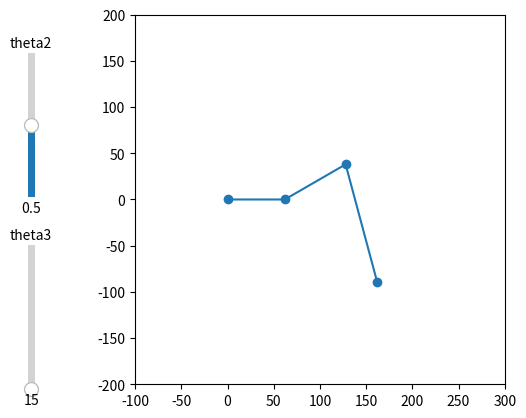
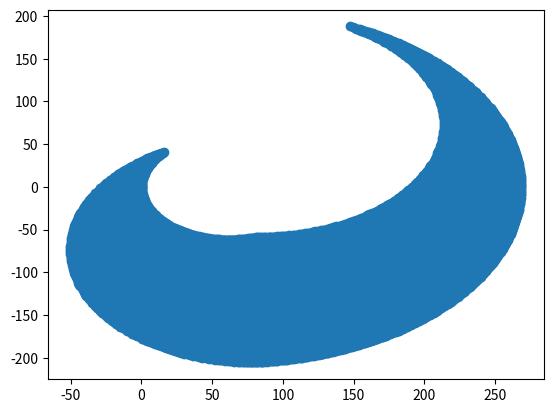

Generate these figures, in order, with matplotlib:
import numpy as np
import math
import matplotlib.pyplot as plt
from matplotlib.widgets import Slider

# define length in mm
L1 = 62
L2 = 76
L3 = 132

# standard theta lists for checking:
theta1 = [0, 0, 30, 0, -20, 0, 45]
theta2 = [0, 0, 0, 30, 30, 45, -20]
theta3 = [0, 90, 90, 105, 105, 135, 60]

# input angles in lists
def fk(theta1, theta2, theta3):
    r = L1 + L2 * np.cos(np.deg2rad(theta2)) + L3 * np.cos(np.deg2rad(np.subtract(theta2, theta3)))
    x = r * np.cos(np.deg2rad(theta1))
    y = r * np.sin(np.deg2rad(theta1))
    z = L2 * np.sin(np.deg2rad(theta2)) + L3 * np.sin(np.deg2rad(np.subtract(theta2, theta3)))
    return x, y, z

def fk_matrix(theta1, theta2, theta3):
    toe = np.zeros((len(theta1),3))
    knee = np.zeros((len(theta1),3))
    femur = np.zeros((len(theta1),3))

    for i in range(len(theta1)):
        theta1_rad = np.deg2rad(theta1[i])
        theta2_rad = np.deg2rad(theta2[i])
        theta3_rad = np.deg2rad(theta3[i])

        Rz_theta1 = np.array([[np.cos(theta1_rad), -np.sin(theta1_rad), 0, 0], 
                    [np.sin(theta1_rad), np.cos(theta1_rad), 0, 0],
                    [0, 0, 1, 0],
                    [0, 0, 0, 1]])
        Tx_L1 = np.array([[1, 0, 0, L1],
                [0, 1, 0, 0],
                [0, 0, 1, 0],
                [0, 0, 0, 1]])
        Ry_theta2 = np.array([[np.cos(-theta2_rad), 0, np.sin(-theta2_rad), 0],
                    [0, 1, 0, 0],
                    [-np.sin(-theta2_rad), 0, np.cos(-theta2_rad), 0],
                    [0, 0, 0, 1]])
        Tx_L2 = np.array([[1, 0, 0, L2],
                [0, 1, 0, 0],
                [0, 0, 1, 0],
                [0, 0, 0, 1]])
        Ry_theta3 = np.array([[np.cos(theta3_rad), 0, np.sin(theta3_rad), 0],
                    [0, 1, 0, 0],
                    [-np.sin(theta3_rad), 0, np.cos(theta3_rad), 0],
                    [0, 0, 0, 1]])
        Tx_L3 = np.array([[1, 0, 0, L3],
                [0, 1, 0, 0],
                [0, 0, 1, 0],
                [0, 0, 0, 1]])
        origin = np.array([[0],
                [0],
                [0],
                [1]])
        transform_toe = Rz_theta1 @ Tx_L1 @ Ry_theta2 @ Tx_L2 @ Ry_theta3 @ Tx_L3
        transform_knee = Rz_theta1 @ Tx_L1 @ Ry_theta2 @ Tx_L2
        transform_femur = Rz_theta1 @ Tx_L1
        output_toe = transform_toe @ origin
        output_knee = transform_knee @ origin
        output_femur = transform_femur @ origin
        #print(output_toe[0:2,0])
        toe[i,:] = np.transpose(output_toe[0:3,0])
        knee[i,:] = np.transpose(output_knee[0:3,0])
        femur[i,:] = np.transpose(output_femur[0:3,0])

    return toe, knee, femur

if __name__ == "__main__":
    x, y, z = fk_matrix(theta1,theta2,theta3)
    #print(x)
    #print(y)
    #print(z)

    # plot graph on a fixed point: use the third element

    # function to get list of r & z, input are numbers
    def calculate_for_plot(theta1,theta2, theta3):
        toe, knee, femur = fk_matrix([theta1],[theta2],[theta3])
        r = np.zeros(4)
        z = np.zeros(4)
        #print(toe)
        #print(knee)
        #print(femur)

        for i,lst in enumerate([femur[0,:], knee[0,:], toe[0,:]]):
            r[i+1] = np.sqrt(lst[0]**2 + lst[1]**2) * np.sign(lst[0])
            z[i+1] = lst[2]
        return r, z


    # plot default value
    r, z = calculate_for_plot(0, 30, 105)

    # plot 1
    fig, ax = plt.subplots()
    line, = ax.plot(r,z,'o-')
    ax.set_aspect('equal')
    ax.set_xlim(-100, 300)
    ax.set_ylim(-200, 200)

    # create axes for slider; create slider
    axtheta2 = fig.add_axes((0.05, 0.5, 0.0225, 0.3))
    axtheta3 = fig.add_axes((0.05, 0.1, 0.0225, 0.3))
    theta2Slider = Slider(axtheta2, label='theta2',valmin=-75,valmax=75,orientation='vertical')
    theta3Slider = Slider(axtheta3, label='theta3',valmin=15,valmax=165,orientation='vertical')
    # update data based on slider
    def update(val):
        value1 = theta2Slider.val
        value2 = theta3Slider.val
        r_updated, z_updated = calculate_for_plot(0, value1, value2)
        line.set_data(r_updated, z_updated)
        fig.canvas.draw_idle()

    theta2Slider.on_changed(update)
    theta3Slider.on_changed(update)

    # plot 2 for all toe poses
    fig1, ax1 = plt.subplots()
    range_theta2 = list(range(-75, 76))
    range_theta3 = list(range(15, 166))
    r_2= np.zeros((len(range_theta2), len(range_theta3)))
    z_2 = np.zeros((len(range_theta2), len(range_theta3)))
    for i in range(len(range_theta2)):
        for j in range(len(range_theta3)):
            r, z= calculate_for_plot(0, range_theta2[i], range_theta3[j])
            r_2[i, j] = r[-1]
            z_2[i, j] = z[-1]

    ax1.scatter(r_2.flatten().tolist(),z_2.flatten().tolist())



    plt.show()
